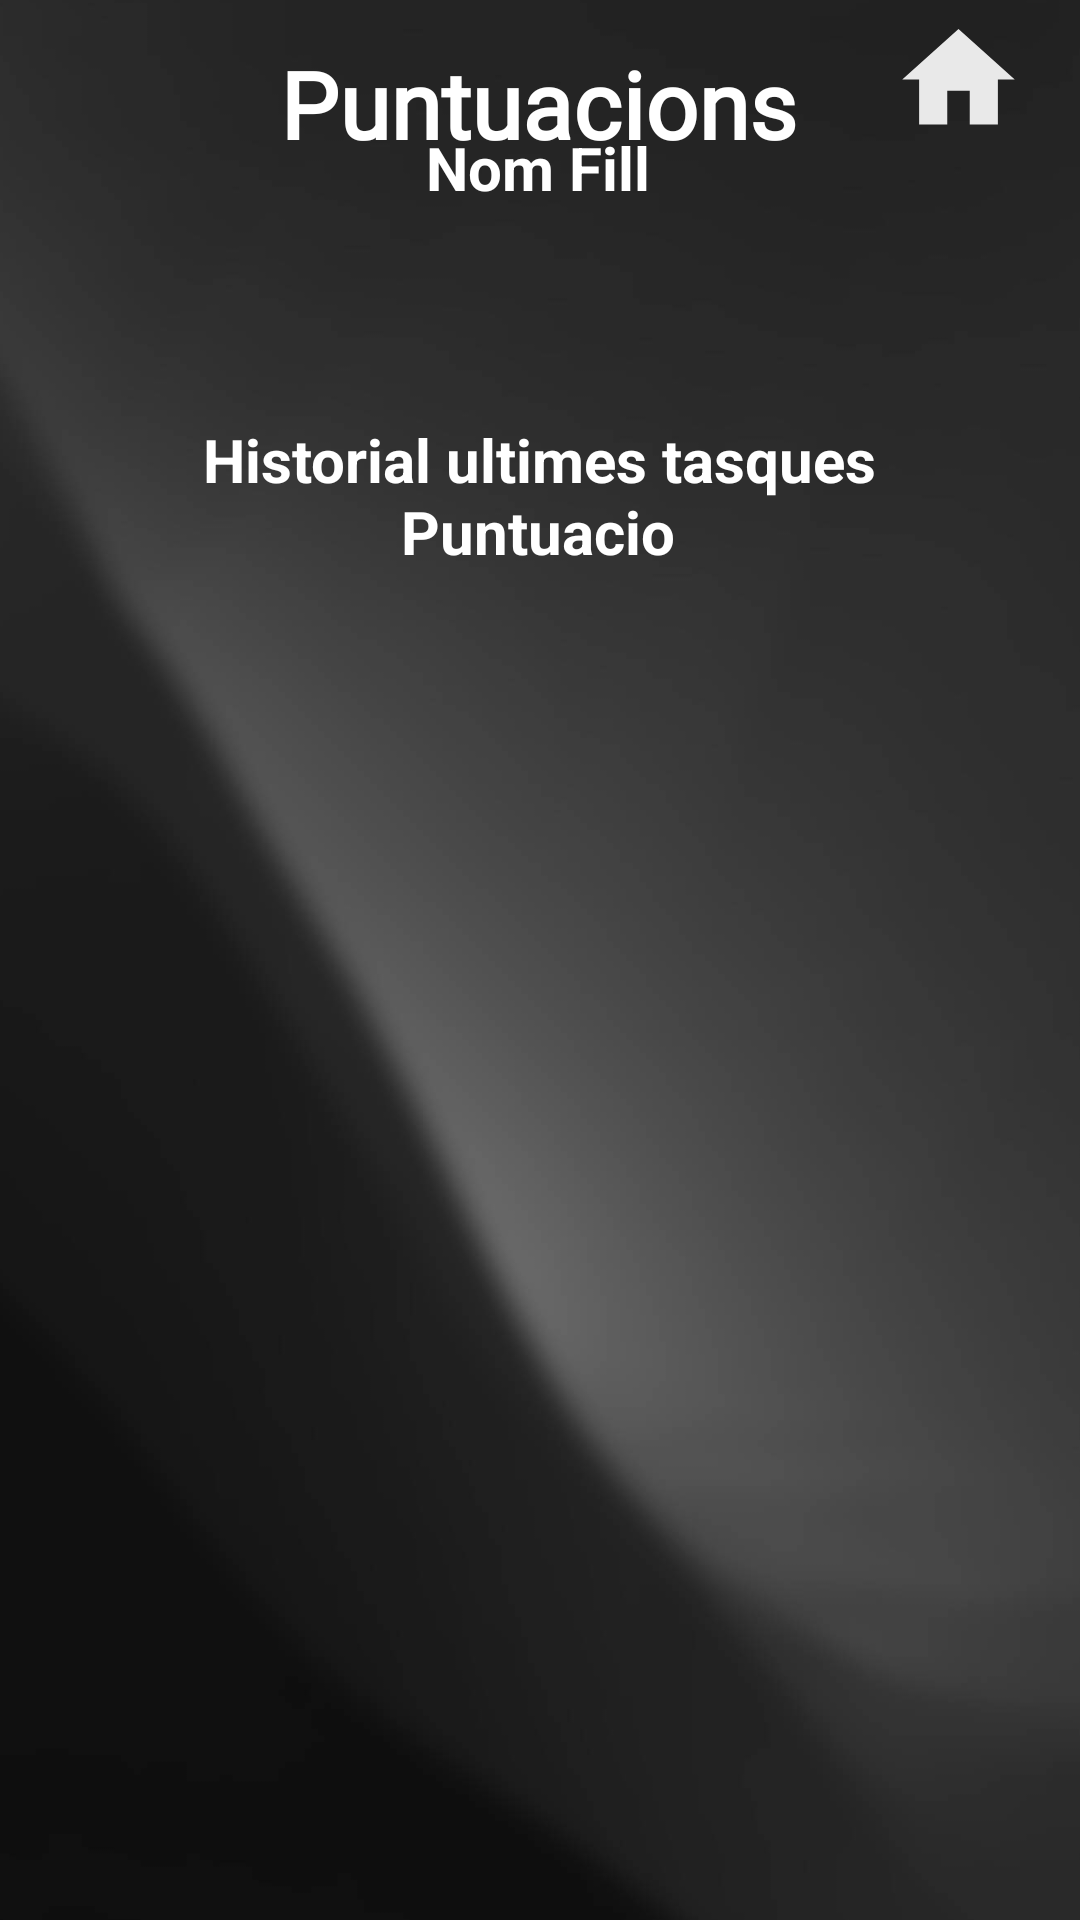

Here is an Android app screen rendered from its layout file. Give the layout XML and the strings, colors and styles it references.
<!-- AndroidManifest.xml: application theme Theme.Tarickalia -->
<!-- res/layout/activity_puntuacions_fills.xml -->
<?xml version="1.0" encoding="utf-8"?>
<androidx.drawerlayout.widget.DrawerLayout xmlns:android="http://schemas.android.com/apk/res/android"
    xmlns:app="http://schemas.android.com/apk/res-auto"
    android:id="@+id/drawer_layout"
    android:layout_width="match_parent"
    xmlns:tools="http://schemas.android.com/tools"
    android:layout_height="match_parent">

    <androidx.constraintlayout.widget.ConstraintLayout
        android:id="@+id/main"
        android:layout_width="match_parent"
        android:layout_height="match_parent"
        tools:context=".fills.PuntuacionsFills">


        <ImageView
            android:id="@+id/fondoapp"
            android:layout_width="1400dp"
            android:layout_height="1300dp"
            android:src="@drawable/fondo2"
            app:layout_constraintBottom_toBottomOf="parent"
            app:layout_constraintEnd_toEndOf="parent"
            app:layout_constraintStart_toStartOf="parent"
            app:layout_constraintTop_toTopOf="parent" />

        <ImageView
            android:id="@+id/wave"
            android:layout_width="440dp"
            android:layout_height="477dp"
            android:layout_marginBottom="344dp"
            android:rotation="180"
            android:src="@drawable/menu"
            app:layout_constraintBottom_toBottomOf="parent"
            app:layout_constraintEnd_toEndOf="parent"
            app:layout_constraintHorizontal_bias="0.517"
            app:layout_constraintStart_toStartOf="parent" />

        <ImageView
            android:id="@+id/menuopen"
            android:layout_width="49dp"
            android:layout_height="45dp"
            android:layout_marginTop="4dp"
            android:layout_marginEnd="356dp"
            android:src="@drawable/baseline_menu_24"
            app:layout_constraintEnd_toEndOf="parent"
            app:layout_constraintTop_toTopOf="parent"
            app:tint="@color/white" />

        <ImageView
            android:id="@+id/gohome"
            android:layout_width="49dp"
            android:layout_height="45dp"
            android:layout_marginTop="4dp"
            android:layout_marginEnd="16dp"
            android:src="@drawable/baseline_home_24"
            app:layout_constraintEnd_toEndOf="parent"
            app:layout_constraintTop_toTopOf="parent"
            app:tint="@color/white"/>

        <TextView
            android:layout_width="wrap_content"
            android:layout_height="wrap_content"
            android:text="Puntuacions"
            android:textColor="@color/white"
            android:fontFamily="@font/adlam"
            android:textSize="31sp"
            android:textStyle="bold"
            app:layout_constraintBottom_toBottomOf="parent"
            app:layout_constraintEnd_toEndOf="parent"
            app:layout_constraintHorizontal_bias="0.497"
            app:layout_constraintStart_toStartOf="parent"
            app:layout_constraintTop_toTopOf="parent"
            app:layout_constraintVertical_bias="0.023" />

        <TextView
            android:id="@+id/nomfill"
            android:layout_width="wrap_content"
            android:layout_height="wrap_content"
            android:text="Nom Fill"
            android:textColor="@color/white"
            android:textSize="20sp"
            android:textStyle="bold"
            app:layout_constraintBottom_toBottomOf="parent"
            app:layout_constraintEnd_toEndOf="parent"
            app:layout_constraintHorizontal_bias="0.498"
            app:layout_constraintStart_toStartOf="parent"
            app:layout_constraintTop_toTopOf="parent"
            app:layout_constraintVertical_bias="0.069" />


        <TextView
            android:layout_width="wrap_content"
            android:layout_height="wrap_content"
            android:text="Historial ultimes tasques"
            android:textColor="@color/white"
            android:textSize="20sp"
            android:textStyle="bold"
            app:layout_constraintBottom_toBottomOf="parent"
            app:layout_constraintEnd_toEndOf="parent"
            app:layout_constraintStart_toStartOf="parent"
            app:layout_constraintTop_toTopOf="parent"
            app:layout_constraintVertical_bias="0.228" />

        <TextView
            android:id="@+id/puntuacio"
            android:layout_width="wrap_content"
            android:layout_height="wrap_content"
            android:text="Puntuacio"
            android:textColor="@color/white"
            android:textSize="20sp"
            android:textStyle="bold"
            app:layout_constraintBottom_toBottomOf="parent"
            app:layout_constraintEnd_toEndOf="parent"
            app:layout_constraintHorizontal_bias="0.498"
            app:layout_constraintStart_toStartOf="parent"
            app:layout_constraintTop_toTopOf="parent"
            app:layout_constraintVertical_bias="0.267" />

        <androidx.recyclerview.widget.RecyclerView
            android:id="@+id/recyclerView"
            android:layout_width="335dp"
            android:layout_height="412dp"
            android:layout_marginTop="220dp"
            android:scrollbars="vertical"
            app:layout_constraintEnd_toEndOf="parent"
            app:layout_constraintStart_toStartOf="parent"
            app:layout_constraintTop_toTopOf="parent" />

    </androidx.constraintlayout.widget.ConstraintLayout>

    <com.google.android.material.navigation.NavigationView
        android:id="@+id/nav_view"
        android:layout_width="wrap_content"
        android:layout_height="match_parent"
        android:layout_gravity="start"
        app:menu="@menu/activity_main_drawer_fills" />

</androidx.drawerlayout.widget.DrawerLayout>
<!-- resources referenced by this layout -->
<resources>
  <color name="white">#FFFFFFFF</color>
  <!-- drawable baseline_home_24 (drawable) -->
  <vector xmlns:android="http://schemas.android.com/apk/res/android" android:alpha="0.9" android:height="24dp" android:tint="#000000" android:viewportHeight="24" android:viewportWidth="24" android:width="24dp">
        
      <path android:fillColor="@android:color/white" android:pathData="M10,20v-6h4v6h5v-8h3L12,3 2,12h3v8z"/>
      
  </vector>
  <!-- drawable fondo2: jpg bitmap (drawable, 99731 bytes) -->
  <style name="Theme.Tarickalia" parent="Base.Theme.Tarickalia" />
  <style name="Base.Theme.Tarickalia" parent="Theme.Material3.DayNight.NoActionBar">
          
          
      </style>
</resources>
